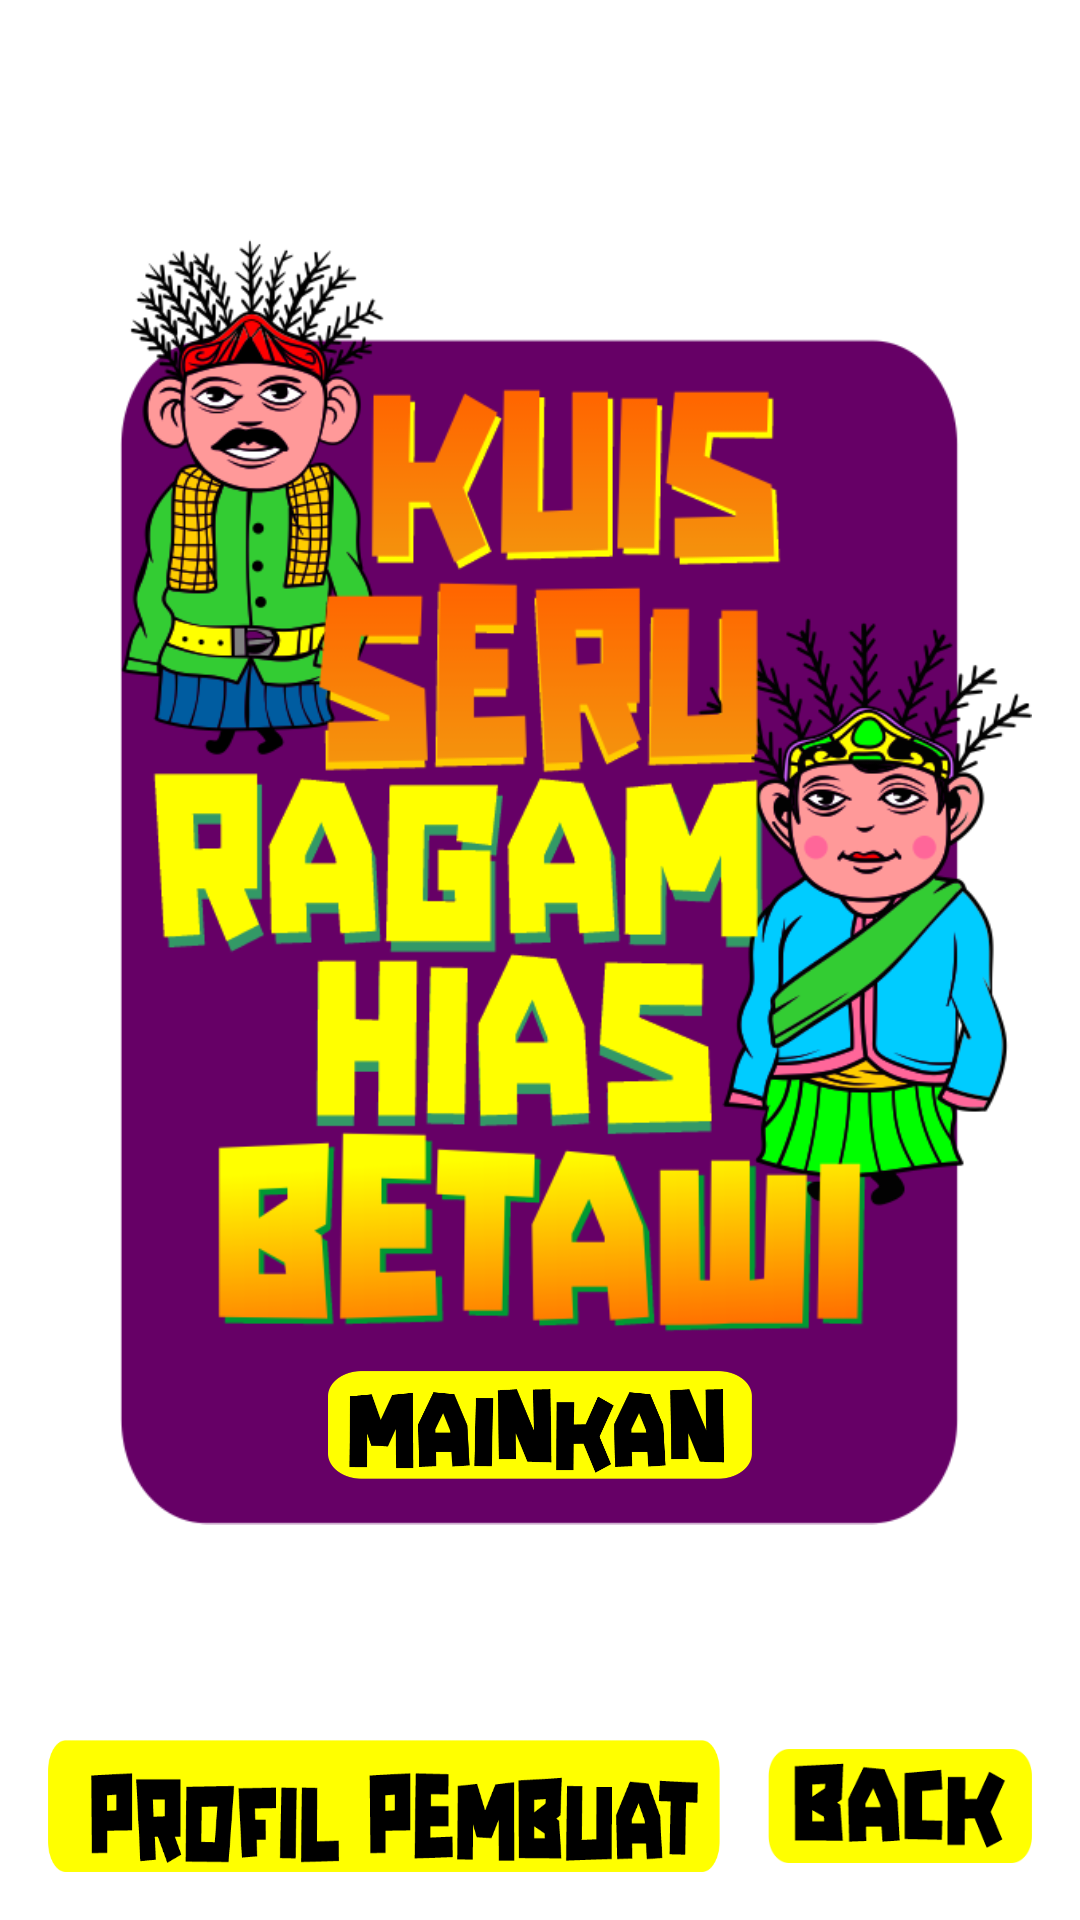

Android layout source for this screen:
<!-- AndroidManifest.xml: application theme Theme.RagamHiasBetawi -->
<!-- res/layout/fragment_kuis.xml -->
<?xml version="1.0" encoding="utf-8"?>
<androidx.constraintlayout.widget.ConstraintLayout xmlns:android="http://schemas.android.com/apk/res/android"
    xmlns:app="http://schemas.android.com/apk/res-auto"
    xmlns:tools="http://schemas.android.com/tools"
    android:layout_width="match_parent"
    android:layout_height="match_parent"
    android:background="@android:color/transparent"
    android:padding="16dp"
    tools:context=".fragment.KuisFragment">

    <ImageView
        android:id="@+id/img_kuis"
        android:layout_width="0dp"
        android:layout_height="0dp"
        android:layout_marginBottom="8dp"
        android:paddingLeft="24dp"
        android:src="@drawable/kuis"
        app:layout_constraintBottom_toTopOf="@+id/btn_back"
        app:layout_constraintDimensionRatio="572:806"
        app:layout_constraintLeft_toLeftOf="parent"
        app:layout_constraintRight_toRightOf="parent"
        app:layout_constraintTop_toTopOf="parent" />

    <ImageView
        android:id="@+id/btn_mainkan"
        android:layout_width="0dp"
        android:layout_height="36dp"
        android:layout_marginLeft="64dp"
        android:layout_marginRight="64dp"
        android:layout_marginBottom="32dp"
        android:src="@drawable/btn_mainkan"
        app:layout_constraintBottom_toBottomOf="@+id/img_kuis"
        app:layout_constraintDimensionRatio="841:214"
        app:layout_constraintLeft_toLeftOf="@+id/img_kuis"
        app:layout_constraintRight_toRightOf="@+id/img_kuis" />

    <ImageView
        android:id="@+id/btn_profile"
        android:layout_width="0dp"
        android:layout_height="44dp"
        android:layout_marginRight="16dp"
        android:scaleType="fitXY"
        android:src="@drawable/btn_profil"
        app:layout_constraintBottom_toBottomOf="parent"
        app:layout_constraintLeft_toLeftOf="parent"
        app:layout_constraintRight_toLeftOf="@+id/btn_back" />

    <ImageView
        android:id="@+id/btn_back"
        android:layout_width="0dp"
        android:layout_height="44dp"
        android:src="@drawable/btn_back"
        app:layout_constraintBottom_toBottomOf="parent"
        app:layout_constraintDimensionRatio="2:1"
        app:layout_constraintRight_toRightOf="parent" />


</androidx.constraintlayout.widget.ConstraintLayout>
<!-- resources referenced by this layout -->
<resources>
  <!-- drawable btn_back: png bitmap (drawable, 7115 bytes) -->
  <!-- drawable btn_mainkan: png bitmap (drawable, 16265 bytes) -->
  <!-- drawable btn_profil: png bitmap (drawable, 12972 bytes) -->
  <!-- drawable kuis: png bitmap (drawable, 150756 bytes) -->
  <style name="Theme.RagamHiasBetawi" parent="Theme.MaterialComponents.DayNight.DarkActionBar">
          
          <item name="colorPrimary">@color/yellow</item>
          <item name="colorPrimaryVariant">@color/yellow</item>
          <item name="colorOnPrimary">@color/white</item>
          
          <item name="colorSecondary">@color/yellow</item>
          <item name="colorSecondaryVariant">@color/yellow</item>
          <item name="colorOnSecondary">@color/black</item>
          
          <item name="android:statusBarColor" tools:targetApi="l">?attr/colorPrimaryVariant</item>
          
          <item name="android:windowNoTitle">true</item>
          <item name="android:windowActionBar">false</item>
          <item name="android:windowFullscreen">true</item>
          <item name="android:windowContentOverlay">@null</item>
      </style>
  <color name="yellow">#000000</color>
  <color name="white">#FFFFFFFF</color>
  <color name="black">#FF000000</color>
</resources>
